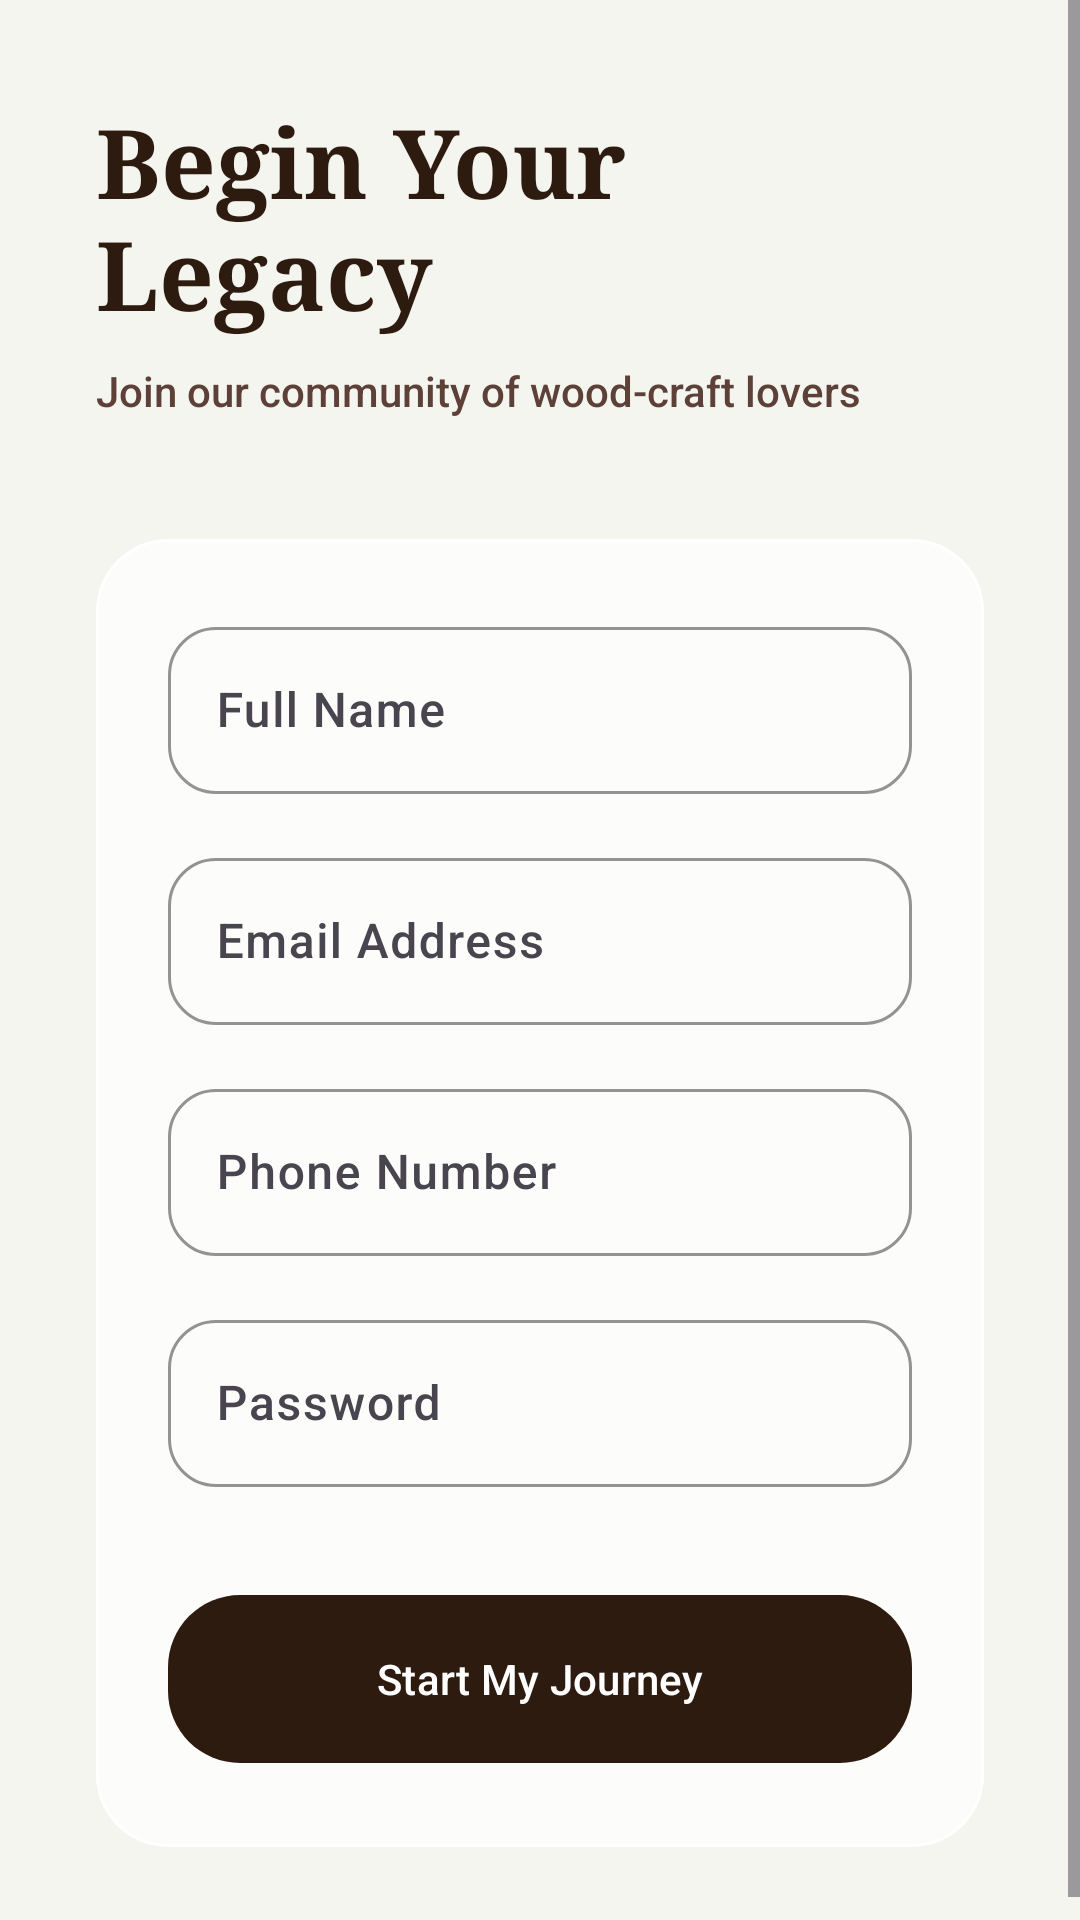

This screen was rendered from an Android layout file. Write that file and the resources it references.
<!-- AndroidManifest.xml: application theme Theme.Karigar -->
<!-- res/layout/fragment_register.xml -->
<?xml version="1.0" encoding="utf-8"?>
<ScrollView xmlns:android="http://schemas.android.com/apk/res/android"
    xmlns:app="http://schemas.android.com/apk/res-auto"
    android:layout_width="match_parent"
    android:layout_height="match_parent"
    android:fillViewport="true"
    android:background="@color/sand_background">

    <androidx.constraintlayout.widget.ConstraintLayout
        android:layout_width="match_parent"
        android:layout_height="wrap_content"
        android:padding="32dp">

        <TextView
            android:id="@+id/tvTitle"
            android:layout_width="wrap_content"
            android:layout_height="wrap_content"
            android:text="Begin Your Legacy"
            android:textSize="32sp"
            android:textStyle="bold"
            android:textColor="@color/teak_dark"
            app:layout_constraintTop_toTopOf="parent"
            app:layout_constraintStart_toStartOf="parent"
            android:fontFamily="serif" />

        <TextView
            android:id="@+id/tvSubtitle"
            android:layout_width="wrap_content"
            android:layout_height="wrap_content"
            android:text="Join our community of wood-craft lovers"
            android:textSize="14sp"
            android:textColor="@color/teak_medium"
            app:layout_constraintTop_toBottomOf="@id/tvTitle"
            app:layout_constraintStart_toStartOf="parent"
            android:layout_marginTop="8dp" />

        <com.google.android.material.card.MaterialCardView
            android:id="@+id/cardRegister"
            android:layout_width="match_parent"
            android:layout_height="wrap_content"
            android:layout_marginTop="40dp"
            style="@style/Widget.Karigar.Card.Glass"
            app:layout_constraintTop_toBottomOf="@id/tvSubtitle">
            
            <LinearLayout
                android:layout_width="match_parent"
                android:layout_height="wrap_content"
                android:orientation="vertical"
                android:padding="24dp">

                <com.google.android.material.textfield.TextInputLayout
                    android:id="@+id/tilName"
                    android:layout_width="match_parent"
                    android:layout_height="wrap_content"
                    android:hint="Full Name"
                    style="@style/Widget.Material3.TextInputLayout.OutlinedBox"
                    app:boxStrokeColor="@color/teak_dark"
                    app:hintTextColor="@color/teak_dark"
                    app:boxCornerRadiusTopStart="16dp"
                    app:boxCornerRadiusTopEnd="16dp"
                    app:boxCornerRadiusBottomStart="16dp"
                    app:boxCornerRadiusBottomEnd="16dp">

                    <com.google.android.material.textfield.TextInputEditText
                        android:id="@+id/etName"
                        android:layout_width="match_parent"
                        android:layout_height="wrap_content"
                        android:inputType="textPersonName"/>
                </com.google.android.material.textfield.TextInputLayout>

                <com.google.android.material.textfield.TextInputLayout
                    android:id="@+id/tilEmail"
                    android:layout_width="match_parent"
                    android:layout_height="wrap_content"
                    android:hint="Email Address"
                    android:layout_marginTop="16dp"
                    style="@style/Widget.Material3.TextInputLayout.OutlinedBox"
                    app:boxStrokeColor="@color/teak_dark"
                    app:hintTextColor="@color/teak_dark"
                    app:boxCornerRadiusTopStart="16dp"
                    app:boxCornerRadiusTopEnd="16dp"
                    app:boxCornerRadiusBottomStart="16dp"
                    app:boxCornerRadiusBottomEnd="16dp">

                    <com.google.android.material.textfield.TextInputEditText
                        android:id="@+id/etEmail"
                        android:layout_width="match_parent"
                        android:layout_height="wrap_content"
                        android:inputType="textEmailAddress" />
                </com.google.android.material.textfield.TextInputLayout>

                <com.google.android.material.textfield.TextInputLayout
                    android:id="@+id/tilPhone"
                    android:layout_width="match_parent"
                    android:layout_height="wrap_content"
                    android:hint="Phone Number"
                    android:layout_marginTop="16dp"
                    style="@style/Widget.Material3.TextInputLayout.OutlinedBox"
                    app:boxStrokeColor="@color/teak_dark"
                    app:hintTextColor="@color/teak_dark"
                    app:boxCornerRadiusTopStart="16dp"
                    app:boxCornerRadiusTopEnd="16dp"
                    app:boxCornerRadiusBottomStart="16dp"
                    app:boxCornerRadiusBottomEnd="16dp">

                    <com.google.android.material.textfield.TextInputEditText
                        android:id="@+id/etPhone"
                        android:layout_width="match_parent"
                        android:layout_height="wrap_content"
                        android:inputType="phone" />
                </com.google.android.material.textfield.TextInputLayout>

                <com.google.android.material.textfield.TextInputLayout
                    android:id="@+id/tilPassword"
                    android:layout_width="match_parent"
                    android:layout_height="wrap_content"
                    android:hint="Password"
                    android:layout_marginTop="16dp"
                    style="@style/Widget.Material3.TextInputLayout.OutlinedBox"
                    app:boxStrokeColor="@color/teak_dark"
                    app:hintTextColor="@color/teak_dark"
                    app:boxCornerRadiusTopStart="16dp"
                    app:boxCornerRadiusTopEnd="16dp"
                    app:boxCornerRadiusBottomStart="16dp"
                    app:boxCornerRadiusBottomEnd="16dp">

                    <com.google.android.material.textfield.TextInputEditText
                        android:id="@+id/etPassword"
                        android:layout_width="match_parent"
                        android:layout_height="wrap_content"
                        android:inputType="textPassword" />
                </com.google.android.material.textfield.TextInputLayout>

                <com.google.android.material.button.MaterialButton
                    android:id="@+id/btnRegister"
                    android:layout_width="match_parent"
                    android:layout_height="64dp"
                    android:text="Start My Journey"
                    android:layout_marginTop="32dp"
                    style="@style/Widget.Karigar.Button"/>
                    
            </LinearLayout>
        </com.google.android.material.card.MaterialCardView>

        <ProgressBar
            android:id="@+id/progressBar"
            android:layout_width="wrap_content"
            android:layout_height="wrap_content"
            android:visibility="gone"
            app:layout_constraintTop_toTopOf="parent"
            app:layout_constraintBottom_toBottomOf="parent"
            app:layout_constraintStart_toStartOf="parent"
            app:layout_constraintEnd_toEndOf="parent" />

    </androidx.constraintlayout.widget.ConstraintLayout>
</ScrollView>
<!-- resources referenced by this layout -->
<resources>
  <color name="sand_background">#F5F5F0</color>
  <color name="teak_dark">#2D1B10</color>
  <color name="teak_medium">#5D4037</color>
  <style name="Widget.Karigar.Button" parent="Widget.Material3.Button">
          <item name="backgroundTint">@color/teak_dark</item>
          <item name="android:textColor">@color/white</item>
          <item name="cornerRadius">24dp</item>
          <item name="android:paddingTop">12dp</item>
          <item name="android:paddingBottom">12dp</item>
      </style>
  <style name="Widget.Karigar.Card.Glass" parent="Widget.Material3.CardView.Elevated">
          <item name="cardBackgroundColor">@color/glass_white</item>
          <item name="cardCornerRadius">24dp</item>
          <item name="cardElevation">0dp</item>
          <item name="strokeWidth">1dp</item>
          <item name="strokeColor">@color/white</item>
      </style>
  <style name="Theme.Karigar" parent="Theme.Material3.DayNight.NoActionBar">
          
          <item name="colorPrimary">@color/teak_dark</item>
          <item name="colorOnPrimary">@color/white</item>
          <item name="colorPrimaryContainer">@color/oak_light</item>
          <item name="colorOnPrimaryContainer">@color/teak_dark</item>
          
          
          <item name="colorSecondary">@color/gold_accent</item>
          <item name="colorOnSecondary">@color/white</item>
          
          
          <item name="android:windowBackground">@color/sand_background</item>
          <item name="android:colorBackground">@color/sand_background</item>
          <item name="colorSurface">@color/white</item>
          <item name="colorOnSurface">@color/teak_dark</item>
          
          <item name="android:fontFamily">sans-serif-medium</item>
      </style>
  <color name="white">#FFFFFF</color>
  <color name="glass_white">#B3FFFFFF</color>
  <color name="oak_light">#D7CCC8</color>
  <color name="gold_accent">#C5A059</color>
</resources>
